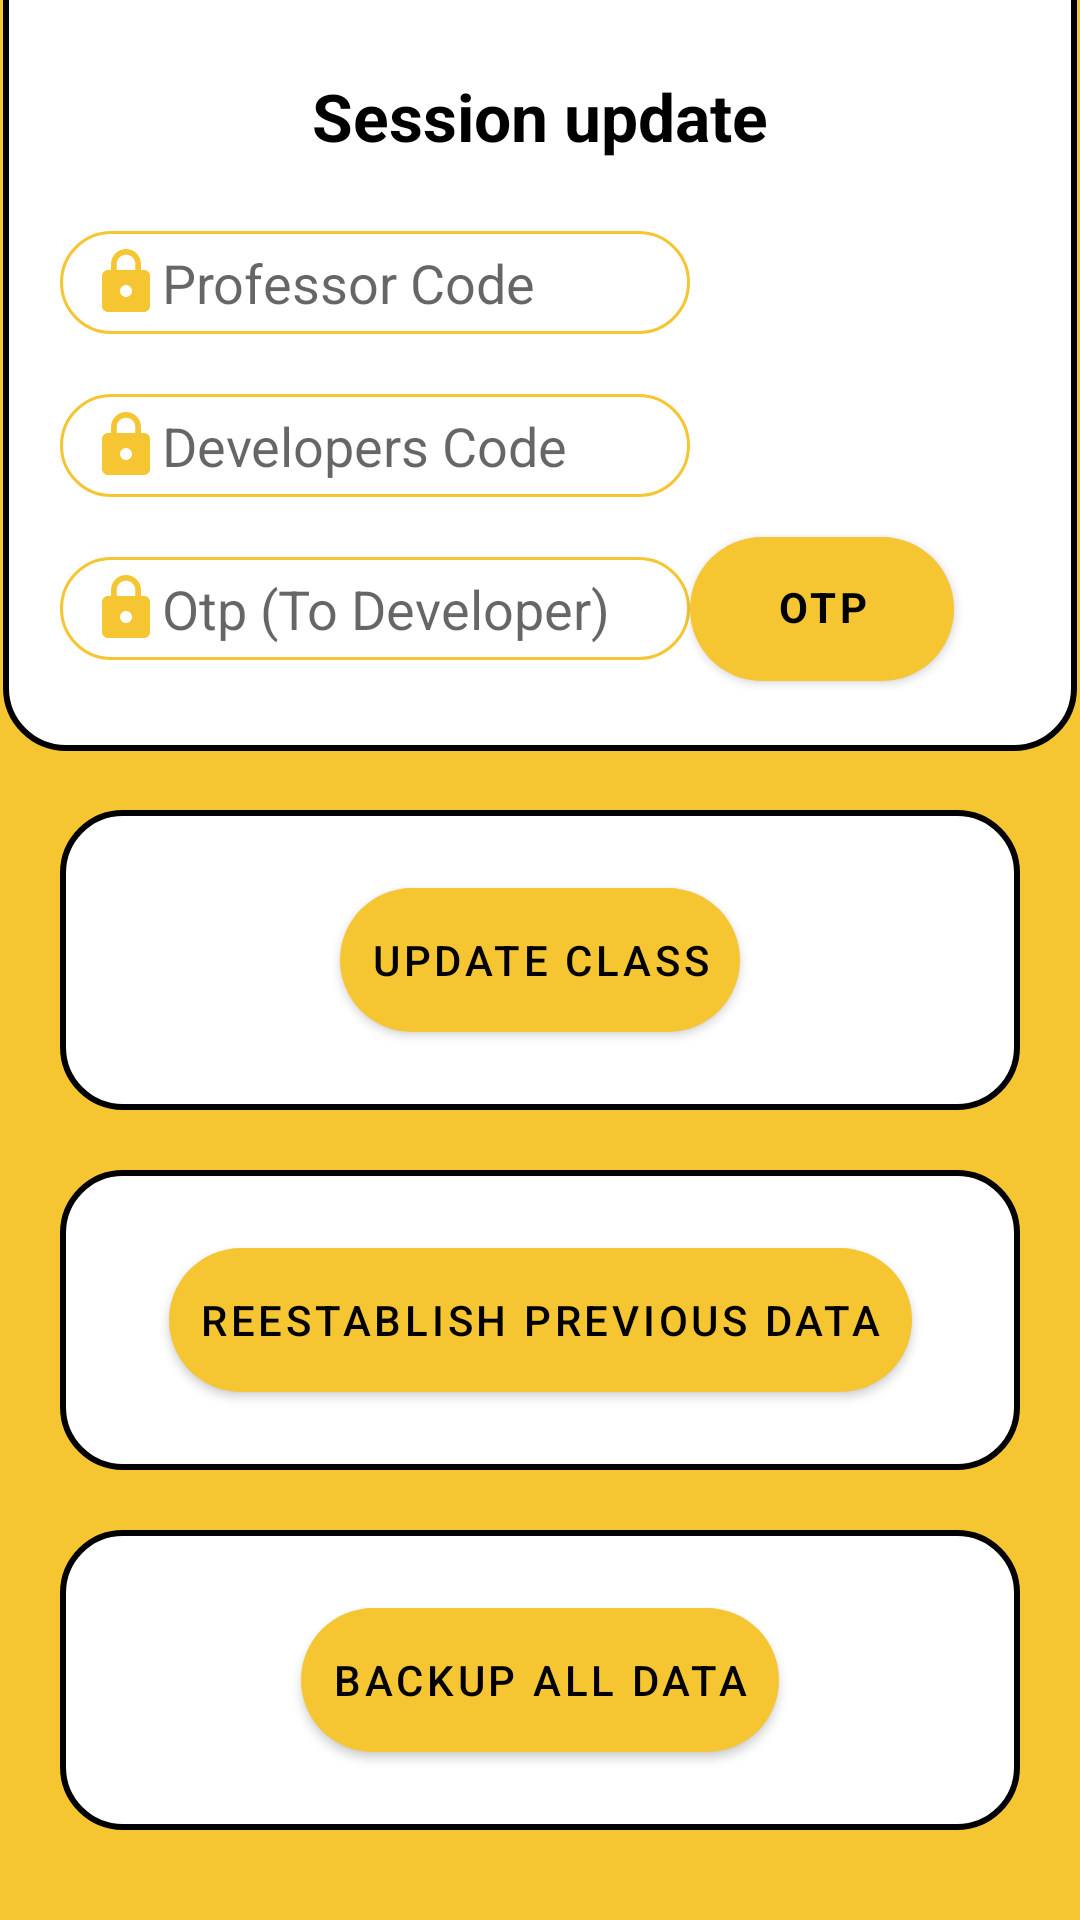

This screen was rendered from an Android layout file. Write that file and the resources it references.
<!-- AndroidManifest.xml: application theme Theme.CivilFamilyIITism -->
<!-- res/layout/activity_updateclass.xml -->
<?xml version="1.0" encoding="utf-8"?>
<androidx.constraintlayout.widget.ConstraintLayout xmlns:android="http://schemas.android.com/apk/res/android"
    xmlns:app="http://schemas.android.com/apk/res-auto"
    xmlns:tools="http://schemas.android.com/tools"
    android:layout_width="match_parent"
    android:layout_height="match_parent"
    android:background="#F6C532"
    tools:context=".Updateclass">

    <View
        android:id="@+id/view2"
        android:layout_width="0dp"
        android:layout_height="500dp"
        android:layout_marginStart="1dp"
        android:layout_marginLeft="1dp"
        android:layout_marginEnd="1dp"
        android:layout_marginRight="1dp"
        android:background="@drawable/activitydesign"
        app:layout_constraintBottom_toTopOf="parent"
        app:layout_constraintEnd_toEndOf="parent"
        app:layout_constraintHorizontal_bias="0.0"
        app:layout_constraintStart_toStartOf="parent"
        app:layout_constraintTop_toTopOf="parent" />

    <View
        android:id="@+id/view14"
        android:layout_width="0dp"
        android:layout_height="100dp"
        android:layout_marginStart="20dp"
        android:layout_marginLeft="20dp"
        android:layout_marginTop="20dp"
        android:layout_marginEnd="20dp"
        android:layout_marginRight="20dp"
        android:background="@drawable/activitydesign"
        app:layout_constraintEnd_toEndOf="parent"
        app:layout_constraintHorizontal_bias="0.0"
        app:layout_constraintStart_toStartOf="parent"
        app:layout_constraintTop_toBottomOf="@+id/view2" />

    <View
        android:id="@+id/view13"
        android:layout_width="0dp"
        android:layout_height="100dp"
        android:layout_marginStart="20dp"
        android:layout_marginLeft="20dp"
        android:layout_marginTop="20dp"
        android:layout_marginEnd="20dp"
        android:layout_marginRight="20dp"
        android:background="@drawable/activitydesign"
        app:layout_constraintEnd_toEndOf="parent"
        app:layout_constraintHorizontal_bias="0.0"
        app:layout_constraintStart_toStartOf="parent"
        app:layout_constraintTop_toBottomOf="@+id/view12" />

    <View
        android:id="@+id/view12"
        android:layout_width="0dp"
        android:layout_height="100dp"
        android:layout_marginStart="20dp"
        android:layout_marginLeft="20dp"
        android:layout_marginTop="20dp"
        android:layout_marginEnd="20dp"
        android:layout_marginRight="20dp"
        android:background="@drawable/activitydesign"
        app:layout_constraintEnd_toEndOf="parent"
        app:layout_constraintStart_toStartOf="parent"
        app:layout_constraintTop_toBottomOf="@+id/view14" />

    <TextView
        android:id="@+id/textView10"
        android:layout_width="wrap_content"
        android:layout_height="wrap_content"
        android:text="Session update"
        android:textColor="#000"
        android:textSize="22sp"
        android:textStyle="bold"
        app:layout_constraintBottom_toTopOf="@+id/editTextTextPersonName11"
        app:layout_constraintEnd_toEndOf="parent"
        app:layout_constraintStart_toStartOf="parent"
        app:layout_constraintTop_toTopOf="parent" />

    <EditText
        android:id="@+id/editTextTextPersonName11"
        android:layout_width="wrap_content"
        android:layout_height="wrap_content"
        android:layout_marginBottom="20dp"
        android:background="@drawable/roundedittext"
        android:drawableStart="@drawable/ic_baseline_lock_24"
        android:ems="10"
        android:hint="Professor Code"
        android:inputType="textPersonName"
        android:paddingLeft="10sp"
        android:paddingTop="5sp"
        android:paddingRight="10sp"
        android:paddingBottom="5sp"
        android:textColor="#000"
        android:textSize="18sp"
        app:layout_constraintBottom_toTopOf="@+id/editTextTextPersonName12"
        app:layout_constraintEnd_toEndOf="@+id/editTextTextPersonName12"
        app:layout_constraintHorizontal_bias="0.0"
        app:layout_constraintStart_toStartOf="@+id/editTextTextPersonName12" />

    <EditText
        android:id="@+id/editTextTextPersonName12"
        android:layout_width="wrap_content"
        android:layout_height="wrap_content"
        android:layout_marginBottom="20dp"
        android:background="@drawable/roundedittext"
        android:drawableStart="@drawable/ic_baseline_lock_24"
        android:ems="10"
        android:hint="Developers Code"
        android:inputType="textPersonName"
        android:paddingLeft="10sp"
        android:paddingTop="5sp"
        android:paddingRight="10sp"
        android:paddingBottom="5sp"
        android:textColor="#000"
        android:textSize="18sp"
        app:layout_constraintBottom_toTopOf="@+id/editTextTextPersonName13"
        app:layout_constraintEnd_toEndOf="@+id/editTextTextPersonName13"
        app:layout_constraintStart_toStartOf="@+id/editTextTextPersonName13" />

    <EditText
        android:id="@+id/editTextTextPersonName13"
        android:layout_width="wrap_content"
        android:layout_height="wrap_content"
        android:layout_marginStart="20dp"
        android:layout_marginLeft="20dp"
        android:layout_marginBottom="30dp"
        android:background="@drawable/roundedittext"
        android:drawableStart="@drawable/ic_baseline_lock_24"
        android:ems="10"
        android:hint="Otp (To Developer)"
        android:inputType="textPersonName"
        android:paddingLeft="10sp"
        android:paddingTop="5sp"
        android:paddingRight="10sp"
        android:paddingBottom="5sp"
        android:textColor="#000"
        android:textSize="18sp"
        app:layout_constraintBottom_toBottomOf="@+id/view2"
        app:layout_constraintStart_toStartOf="parent" />

    <Button
        android:id="@+id/button16"
        android:layout_width="wrap_content"
        android:layout_height="wrap_content"
        android:background="@drawable/myrowdesign"
        android:fontFamily="sans-serif"
        android:hapticFeedbackEnabled="true"
        android:includeFontPadding="false"
        android:paddingLeft="10sp"
        android:paddingTop="5sp"
        android:paddingRight="10sp"
        android:paddingBottom="5sp"
        android:text="Otp"
        android:textColor="#000"
        android:textStyle="bold"
        app:backgroundTint="#F6C532"
        app:elevation="10dp"
        app:layout_constraintBottom_toBottomOf="@+id/editTextTextPersonName13"
        app:layout_constraintStart_toEndOf="@+id/editTextTextPersonName13"
        app:layout_constraintTop_toTopOf="@+id/editTextTextPersonName13" />

    <Button
        android:id="@+id/button15"
        android:layout_width="wrap_content"
        android:layout_height="wrap_content"
        android:background="@drawable/myrowdesign"
        android:paddingLeft="10sp"
        android:paddingTop="5sp"
        android:paddingRight="10sp"
        android:paddingBottom="5sp"
        android:text="Update Class"
        android:textColor="#000"
        app:backgroundTint="#F6C532"
        app:elevation="10dp"
        app:layout_constraintBottom_toBottomOf="@+id/view14"
        app:layout_constraintEnd_toEndOf="@+id/view14"
        app:layout_constraintStart_toStartOf="@+id/view14"
        app:layout_constraintTop_toTopOf="@+id/view14" />

    <Button
        android:id="@+id/button17"
        android:layout_width="wrap_content"
        android:layout_height="wrap_content"
        android:background="@drawable/myrowdesign"
        android:paddingLeft="10sp"
        android:paddingTop="5sp"
        android:paddingRight="10sp"
        android:paddingBottom="5sp"
        android:text="ReEstablish Previous data"
        android:textColor="#000"
        app:backgroundTint="#F6C532"
        app:elevation="10dp"
        app:layout_constraintBottom_toBottomOf="@+id/view12"
        app:layout_constraintEnd_toEndOf="@+id/view12"
        app:layout_constraintStart_toStartOf="@+id/view12"
        app:layout_constraintTop_toTopOf="@+id/view12" />

    <Button
        android:id="@+id/button18"
        android:layout_width="wrap_content"
        android:layout_height="wrap_content"
        android:background="@drawable/myrowdesign"
        android:paddingLeft="10sp"
        android:paddingTop="5sp"
        android:paddingRight="10sp"
        android:paddingBottom="5sp"
        android:text="Backup All Data"
        android:textColor="#000"
        app:backgroundTint="#F6C532"
        app:elevation="10dp"
        app:layout_constraintBottom_toBottomOf="@+id/view13"
        app:layout_constraintEnd_toEndOf="@+id/view13"
        app:layout_constraintStart_toStartOf="@+id/view13"
        app:layout_constraintTop_toTopOf="@+id/view13" />
</androidx.constraintlayout.widget.ConstraintLayout>
<!-- resources referenced by this layout -->
<resources>
  <!-- drawable activitydesign (drawable) -->
  <?xml version="1.0" encoding="utf-8"?>
  <shape xmlns:android="http://schemas.android.com/apk/res/android" android:shape="rectangle">
  
      <solid android:color="#ffffff"/>
      <corners android:radius="20dp" />
      <stroke android:color="#000" android:width="2dp"></stroke>
  
  </shape>
  <!-- drawable ic_baseline_lock_24 (drawable) -->
  <vector xmlns:android="http://schemas.android.com/apk/res/android"
      android:width="24dp"
      android:height="24dp"
      android:viewportWidth="24"
      android:viewportHeight="24"
      android:tint="#F6C532">
    <path
        android:fillColor="@android:color/white"
        android:pathData="M18,8h-1L17,6c0,-2.76 -2.24,-5 -5,-5S7,3.24 7,6v2L6,8c-1.1,0 -2,0.9 -2,2v10c0,1.1 0.9,2 2,2h12c1.1,0 2,-0.9 2,-2L20,10c0,-1.1 -0.9,-2 -2,-2zM12,17c-1.1,0 -2,-0.9 -2,-2s0.9,-2 2,-2 2,0.9 2,2 -0.9,2 -2,2zM15.1,8L8.9,8L8.9,6c0,-1.71 1.39,-3.1 3.1,-3.1 1.71,0 3.1,1.39 3.1,3.1v2z"/>
  </vector>
  <!-- drawable myrowdesign (drawable) -->
  <?xml version="1.0" encoding="utf-8"?>
  <shape xmlns:android="http://schemas.android.com/apk/res/android" android:shape="rectangle">
         <solid android:color="@color/cardview_dark_background"></solid>
          <corners android:radius="400dp"/>
  </shape>
  <!-- drawable roundedittext (drawable) -->
  <?xml version="1.0" encoding="utf-8"?>
  <shape xmlns:android="http://schemas.android.com/apk/res/android" android:shape="rectangle">
  
      <stroke android:color="#F6C532" android:width="1dp"/>
      <corners android:radius="100dp"/>
  </shape>
  <style name="Theme.CivilFamilyIITism" parent="Theme.MaterialComponents.DayNight.DarkActionBar">
          
          <item name="colorPrimary">@color/purple_500</item>
          <item name="colorPrimaryVariant">@color/purple_700</item>
          <item name="colorOnPrimary">@color/white</item>
          
          <item name="colorSecondary">@color/teal_200</item>
          <item name="colorSecondaryVariant">@color/teal_700</item>
          <item name="colorOnSecondary">@color/black</item>
          
          <item name="android:statusBarColor" tools:targetApi="l">?attr/colorPrimaryVariant</item>
          
      </style>
  <!-- not gathered from this repository: default colours our renderer supplied (Android Studio template values) -->
  <color name="purple_500">#FF6200EE</color>
  <color name="purple_700">#FF3700B3</color>
  <color name="teal_200">#FF03DAC5</color>
  <color name="teal_700">#FF018786</color>
  <color name="black">#FF000000</color>
  <color name="white">#FFFFFFFF</color>
</resources>
